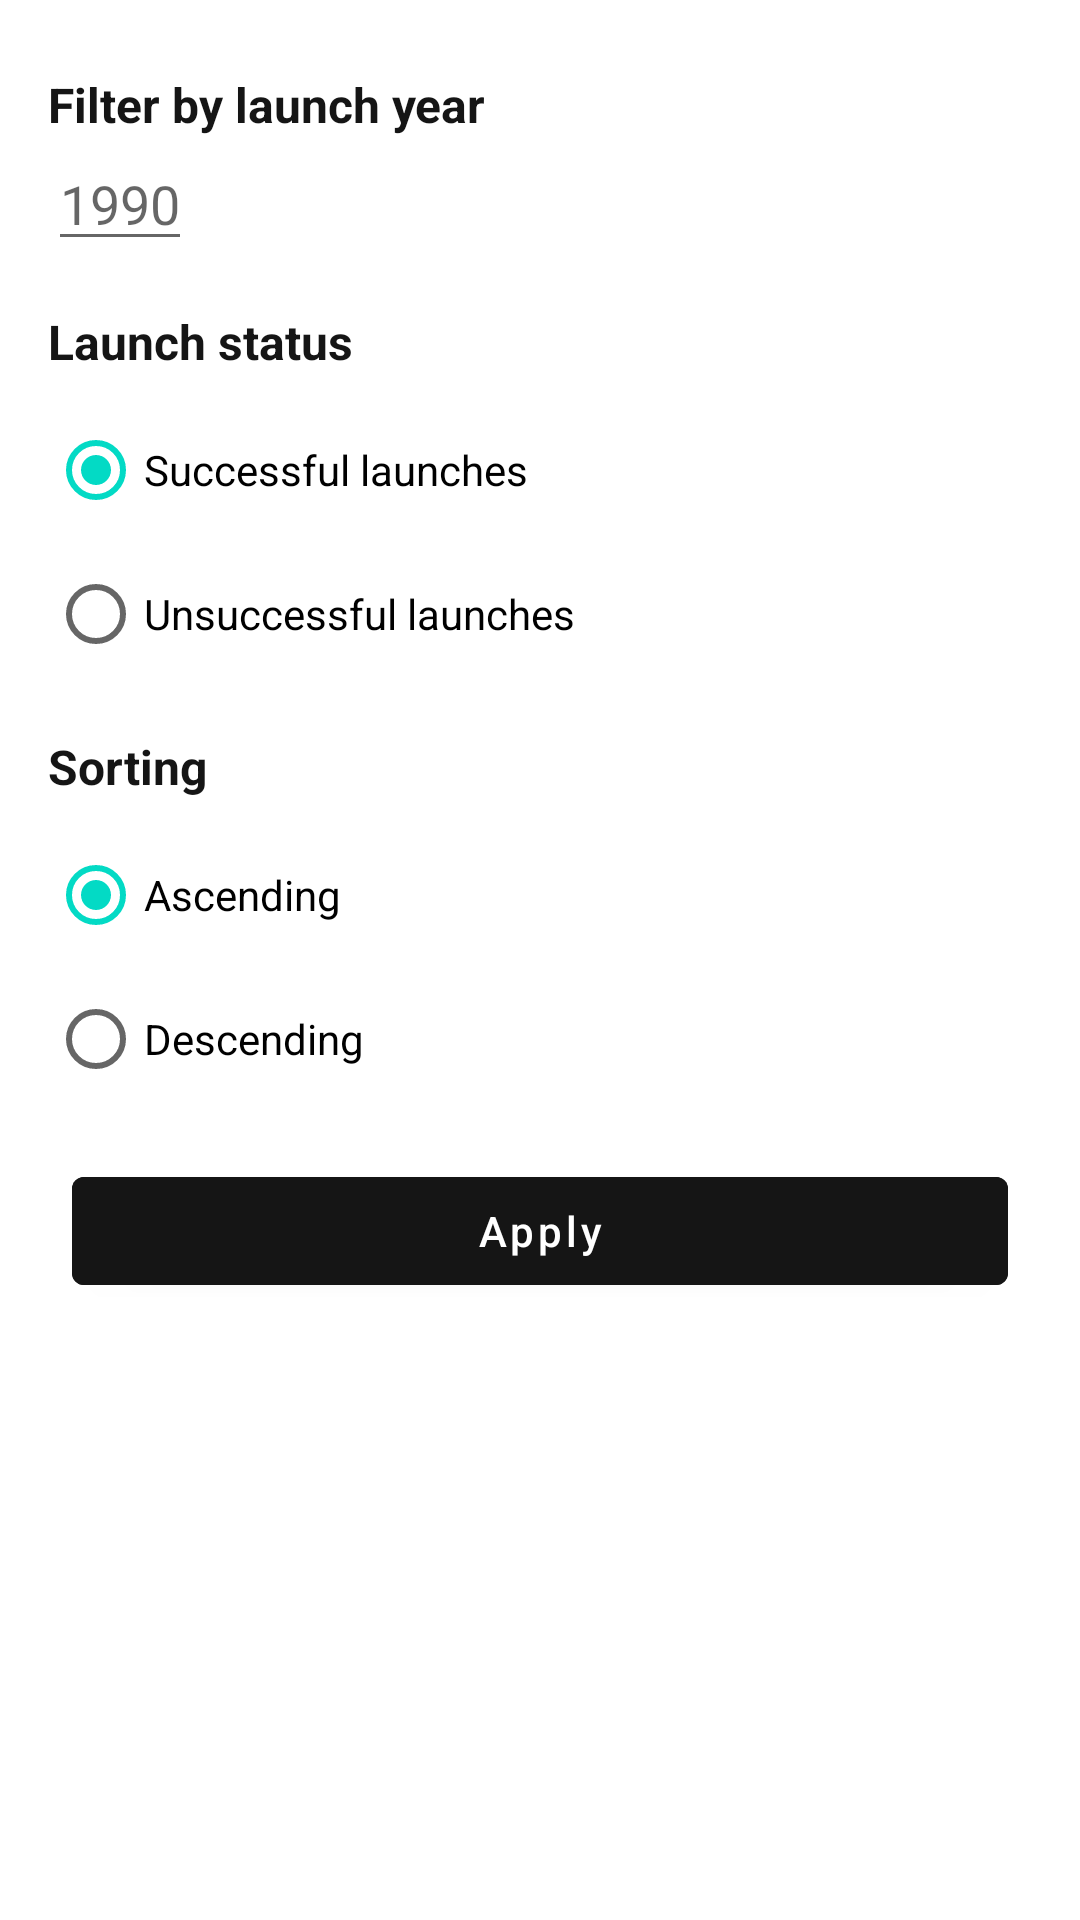

Android layout source for this screen:
<!-- AndroidManifest.xml: application theme Theme.SpaceXAssignment -->
<!-- res/layout/dialog_filter.xml -->
<?xml version="1.0" encoding="utf-8"?>
<androidx.constraintlayout.widget.ConstraintLayout xmlns:android="http://schemas.android.com/apk/res/android"
    android:layout_width="match_parent"
    android:layout_height="match_parent"
    xmlns:app="http://schemas.android.com/apk/res-auto">

    <TextView
        android:id="@+id/tv_year"
        android:layout_width="wrap_content"
        android:layout_height="wrap_content"
        android:text="@string/filter_by_launch_year"
        android:textSize="16sp"
        android:textStyle="bold"
        android:textColor="@color/colorPrimaryDark"
        app:layout_constraintTop_toTopOf="parent"
        app:layout_constraintStart_toStartOf="parent"
        android:layout_marginStart="16dp"
        android:layout_marginTop="24dp"

        />

    <androidx.appcompat.widget.AppCompatEditText
        android:id="@+id/et_year"
        android:layout_width="wrap_content"
        android:layout_height="wrap_content"
        app:layout_constraintTop_toBottomOf="@id/tv_year"
        app:layout_constraintStart_toStartOf="@id/tv_year"
        android:inputType="number"
        android:maxLength="4"
        android:hint="1990"

        />

    <TextView
        android:layout_width="wrap_content"
        android:layout_height="wrap_content"
        android:id="@+id/tv_launch_status"
        app:layout_constraintTop_toBottomOf="@id/et_year"
        app:layout_constraintStart_toStartOf="@id/et_year"
        android:layout_marginTop="16dp"
        android:text="@string/launch_status"
        android:textColor="@color/colorPrimaryDark"
        android:textSize="16sp"
        android:textStyle="bold"
        />
    <RadioGroup
        android:id="@+id/radioLaunchStatus"
        android:layout_width="wrap_content"
        android:layout_height="wrap_content"
        app:layout_constraintTop_toBottomOf="@id/tv_launch_status"
        app:layout_constraintStart_toStartOf="@id/tv_launch_status"
        android:layout_marginTop="8dp">
        <RadioButton
            android:id="@+id/btn_success_launch"
            android:layout_width="wrap_content"
            android:layout_height="wrap_content"
            android:checked="true"
            android:text="@string/successful_launches" />
        <RadioButton
            android:id="@+id/btn_failed_launch"
            android:layout_width="wrap_content"
            android:layout_height="wrap_content"
            android:text="@string/unsuccessful_launches" />
    </RadioGroup>
    <TextView
        android:layout_width="wrap_content"
        android:layout_height="wrap_content"
        android:id="@+id/tv_sorting"
        app:layout_constraintTop_toBottomOf="@id/radioLaunchStatus"
        app:layout_constraintStart_toStartOf="@id/tv_launch_status"
        android:layout_marginTop="16dp"
        android:text="@string/sorting"
        android:textColor="@color/colorPrimaryDark"
        android:textSize="16sp"
        android:textStyle="bold"
        />
    <RadioGroup
        android:id="@+id/radioSort"
        android:layout_width="wrap_content"
        android:layout_height="wrap_content"
        app:layout_constraintTop_toBottomOf="@id/tv_sorting"
        app:layout_constraintStart_toStartOf="@id/tv_sorting"
        android:layout_marginTop="8dp">
        <RadioButton
            android:id="@+id/btn_ascending"
            android:layout_width="wrap_content"
            android:layout_height="wrap_content"
            android:checked="true"
            android:text="@string/ascending" />
        <RadioButton
            android:id="@+id/btn_descending"
            android:layout_width="wrap_content"
            android:layout_height="wrap_content"
            android:text="@string/descending" />
    </RadioGroup>

    <com.google.android.material.button.MaterialButton
        android:layout_width="match_parent"
        android:layout_height="wrap_content"
        android:id="@+id/btn_apply"
        android:text="@string/apply"
        app:layout_constraintTop_toBottomOf="@id/radioSort"
        android:layout_marginTop="16dp"
        android:layout_marginHorizontal="24dp"
        android:backgroundTint="@color/colorPrimaryDark"
        android:textAllCaps="false"
        />
</androidx.constraintlayout.widget.ConstraintLayout>
<!-- resources referenced by this layout -->
<resources>
  <color name="colorPrimaryDark">#151515</color>
  <string name="apply">Apply</string>
  <string name="ascending">Ascending</string>
  <string name="descending">Descending</string>
  <string name="filter_by_launch_year">Filter by launch year</string>
  <string name="launch_status">Launch status</string>
  <string name="sorting">Sorting</string>
  <string name="successful_launches">Successful launches</string>
  <string name="unsuccessful_launches">Unsuccessful launches</string>
  <style name="Theme.SpaceXAssignment" parent="Theme.MaterialComponents.DayNight.NoActionBar">
          
          <item name="colorPrimary">@color/white</item>
          <item name="colorPrimaryVariant">@color/black</item>
          <item name="colorOnPrimary">@color/white</item>
          
          <item name="colorSecondary">@color/teal_200</item>
          <item name="colorSecondaryVariant">@color/teal_700</item>
          <item name="colorOnSecondary">@color/black</item>
          
          <item name="android:statusBarColor" tools:targetApi="l">?attr/colorPrimaryVariant</item>
          
      </style>
  <color name="white">#FFFFFFFF</color>
  <color name="black">#FF000000</color>
  <color name="teal_200">#FF03DAC5</color>
  <color name="teal_700">#FF018786</color>
</resources>
